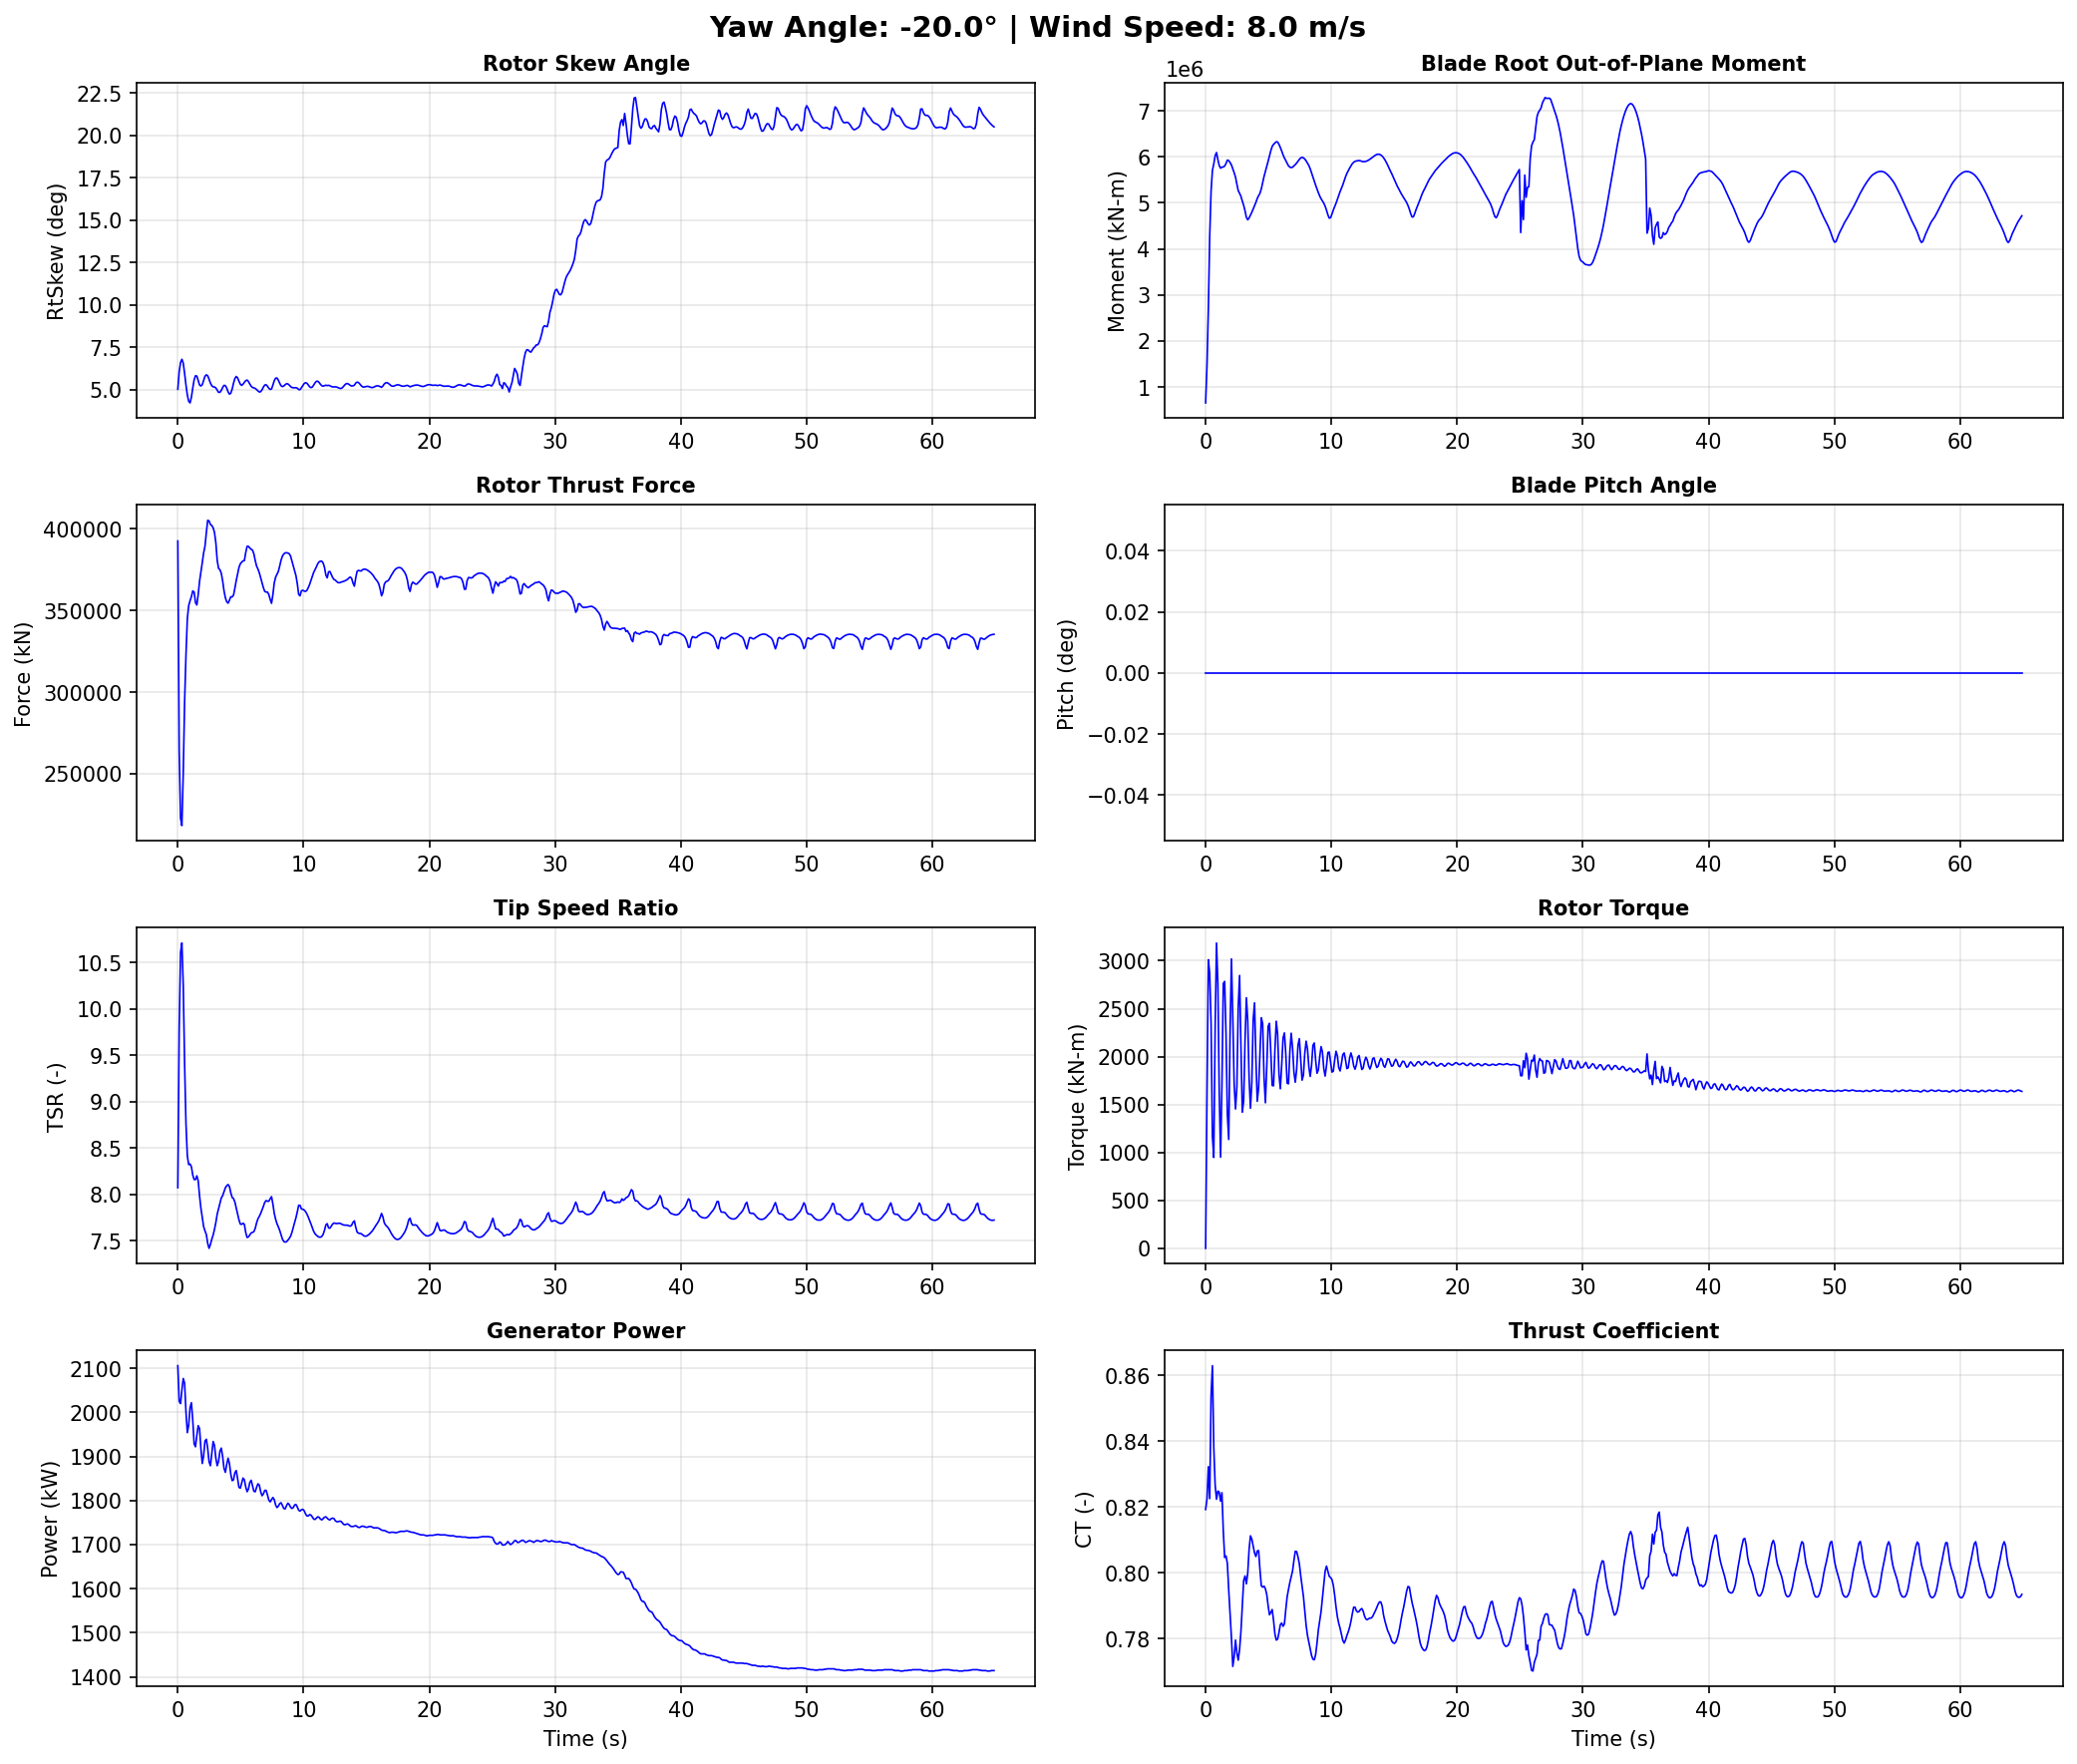

The file beside this chart, header and first rows:
Time, YawAngle, WindSpeed, BldPitch1, RotSpeed, RtTSR, RotTorq, GenPwr, RtAeroCp, RtAeroCt, RtAeroFxh, B1RootMxr, B1RootMyr, B1RootMzr, RtVAvgxh, RtVAvgyh, RtVAvgzh, RtSkew, YawBrMzp, TwrBsMyt, TwrBsMxt
0.0, -20, 8, 0.0, 9.7, 8.07, 1.677e-14, 2106, 0.4882, 0.8193, 392600, 463.5, 653200, 2284, 7.926, -0.08507, 0.6922, 5.029, -3.028e-15, -798.7, 11.18
0.108, -20, 8, 0.0, 9.605, 9.78, 1622, 2025, 0.4078, 0.8225, 264000, 621300, 1471000, -20370, 6.486, 0.01662, 0.6892, 6.067, -231.9, 1460, -43.38
0.216, -20, 8, 0.0, 9.497, 10.61, 3010, 2020, 0.3813, 0.8323, 222600, 1375000, 2695000, -12750, 5.919, 0.1449, 0.6693, 6.599, -356.3, 1696, -3529
0.324, -20, 8, 0.0, 9.586, 10.71, 2870, 2051, 0.4075, 0.8226, 218200, 1786000, 4271000, -35270, 5.895, 0.2544, 0.6548, 6.795, -195.7, -92.23, -3421
0.432, -20, 8, 0.0, 9.639, 10.25, 2348, 2077, 0.4412, 0.8539, 250700, 2168000, 5254000, -23830, 6.203, 0.351, 0.6214, 6.563, -110.6, 3164, 1056
0.54, -20, 8, 0.0, 9.514, 9.403, 1163, 2066, 0.444, 0.863, 294200, 2381000, 5706000, -13160, 6.685, 0.4006, 0.571, 5.956, 85.5, 8584, -94.56
0.648, -20, 8, 0.0, 9.45, 8.76, 947.6, 2001, 0.4565, 0.8382, 322800, 2804000, 5846000, -29460, 7.106, 0.3968, 0.5221, 5.273, 233.7, 12410, 1104
0.756, -20, 8, 0.0, 9.418, 8.413, 2300, 1954, 0.4709, 0.8267, 345000, 3479000, 6021000, -40490, 7.398, 0.3889, 0.4662, 4.691, 15.69, 18830, 3764
0.864, -20, 8, 0.0, 9.43, 8.319, 3185, 1971, 0.4918, 0.8224, 353000, 3893000, 6092000, -47300, 7.503, 0.3889, 0.4128, 4.323, -19.94, 27430, -516.9
0.972, -20, 8, 0.0, 9.52, 8.326, 2762, 2011, 0.5038, 0.8249, 356000, 3736000, 5941000, -36200, 7.522, 0.4411, 0.3374, 4.222, 58.66, 33990, 850.6
1.08, -20, 8, 0.0, 9.505, 8.296, 1641, 2022, 0.5043, 0.8246, 358500, 3280000, 5809000, -29410, 7.55, 0.567, 0.2008, 4.555, 73.99, 41270, 7607
1.188, -20, 8, 0.0, 9.424, 8.206, 950.9, 1982, 0.4974, 0.8218, 362000, 3220000, 5752000, -22920, 7.599, 0.6678, 0.117, 5.099, 246.8, 49730, 6168
1.296, -20, 8, 0.0, 9.374, 8.158, 1708, 1929, 0.4853, 0.8244, 361300, 3641000, 5776000, -27130, 7.579, 0.7356, 0.08201, 5.577, 293.7, 55380, 4652
1.404, -20, 8, 0.0, 9.355, 8.158, 2762, 1922, 0.4782, 0.8128, 354900, 4225000, 5778000, -49260, 7.564, 0.7703, 0.04355, 5.824, 145.2, 59640, 7151
1.512, -20, 8, 0.0, 9.414, 8.198, 2784, 1948, 0.4816, 0.8047, 353400, 4539000, 5799000, -53590, 7.586, 0.7708, -0.01887, 5.804, 189.0, 64520, 5412
1.62, -20, 8, 0.0, 9.467, 8.144, 2232, 1970, 0.4826, 0.8052, 359800, 4376000, 5854000, -43170, 7.653, 0.7383, -0.08596, 5.547, 209.1, 66540, 5231
1.728, -20, 8, 0.0, 9.398, 7.982, 1396, 1963, 0.4768, 0.8029, 367900, 4014000, 5929000, -33810, 7.75, 0.7004, -0.1489, 5.278, 246.8, 65670, 8836
1.836, -20, 8, 0.0, 9.331, 7.849, 1135, 1918, 0.4728, 0.7948, 373400, 3689000, 5916000, -33180, 7.848, 0.6838, -0.2153, 5.219, 282.1, 65220, 7937
1.944, -20, 8, 0.0, 9.336, 7.749, 2256, 1884, 0.4726, 0.7875, 379300, 3701000, 5874000, -33320, 7.947, 0.6839, -0.273, 5.294, 184.1, 62820, 4888
2.052, -20, 8, 0.0, 9.348, 7.651, 3019, 1902, 0.4743, 0.7803, 385300, 3688000, 5823000, -31760, 8.046, 0.7077, -0.3305, 5.545, 48.18, 57540, 4043
2.16, -20, 8, 0.0, 9.398, 7.604, 2409, 1935, 0.48, 0.7716, 389400, 3294000, 5741000, -33760, 8.134, 0.7287, -0.3882, 5.795, 40.16, 52820, 4008
2.268, -20, 8, 0.0, 9.431, 7.565, 1714, 1939, 0.4855, 0.7745, 397800, 3005000, 5653000, -22010, 8.206, 0.7193, -0.4426, 5.876, 26.66, 47550, 4306
2.376, -20, 8, 0.0, 9.362, 7.469, 1453, 1918, 0.4832, 0.7796, 405300, 2832000, 5558000, -15710, 8.257, 0.6791, -0.4973, 5.821, -44.8, 40360, 3678
2.484, -20, 8, 0.0, 9.315, 7.416, 1683, 1888, 0.4814, 0.7757, 404900, 2764000, 5405000, -25950, 8.274, 0.6013, -0.548, 5.616, -146.8, 33960, 2321
2.592, -20, 8, 0.0, 9.352, 7.458, 2521, 1879, 0.486, 0.7735, 402700, 2804000, 5265000, -28220, 8.263, 0.4993, -0.5988, 5.391, -298.7, 28440, 1128
2.7, -20, 8, 0.0, 9.392, 7.513, 2846, 1907, 0.4922, 0.7768, 402100, 2421000, 5206000, -22220, 8.238, 0.396, -0.6426, 5.235, -316.6, 22130, -946.0
2.808, -20, 8, 0.0, 9.416, 7.559, 2102, 1934, 0.4972, 0.7823, 400700, 1660000, 5140000, -12870, 8.195, 0.3165, -0.6704, 5.169, -220.7, 16920, -1084
2.916, -20, 8, 0.0, 9.402, 7.621, 1421, 1925, 0.5, 0.7902, 397800, 949100, 5038000, -3865, 8.123, 0.265, -0.6839, 5.159, -141.3, 13830, 935.9
3.024, -20, 8, 0.0, 9.349, 7.695, 1537, 1896, 0.4989, 0.7977, 391500, 545200, 4946000, -1701, 8.021, 0.215, -0.6834, 5.104, -101.5, 10960, -376.0
3.132, -20, 8, 0.0, 9.328, 7.785, 2163, 1879, 0.4961, 0.7991, 380700, 481100, 4827000, -6094, 7.903, 0.1129, -0.6782, 4.972, -147.1, 9097, -2452
3.24, -20, 8, 0.0, 9.357, 7.844, 2614, 1889, 0.4986, 0.7967, 375800, 442700, 4685000, -9710, 7.863, -0.05998, -0.6634, 4.843, -166.0, 9574, -1275
3.348, -20, 8, 0.0, 9.39, 7.906, 2374, 1912, 0.5033, 0.8, 375000, 181100, 4630000, -5536, 7.838, -0.18, -0.6398, 4.847, -96.59, 10770, -932.0
3.456, -20, 8, 0.0, 9.389, 7.959, 1775, 1919, 0.5008, 0.8072, 372800, -296400, 4672000, 2785, 7.78, -0.2712, -0.6177, 4.956, 36.18, 12730, -798.7
3.564, -20, 8, 0.0, 9.339, 7.984, 1461, 1900, 0.4932, 0.8113, 368200, -761600, 4731000, 6916, 7.713, -0.3614, -0.5903, 5.128, 120.6, 16740, 1550
3.672, -20, 8, 0.0, 9.297, 8.027, 1730, 1873, 0.4873, 0.8103, 362100, -1104000, 4793000, 7969, 7.653, -0.4355, -0.5532, 5.256, 144.2, 21390, 1840
3.78, -20, 8, 0.0, 9.307, 8.069, 2382, 1864, 0.4843, 0.8082, 357800, -1374000, 4864000, 10050, 7.618, -0.4779, -0.5101, 5.242, 160.7, 25860, 427.5
3.888, -20, 8, 0.0, 9.327, 8.091, 2561, 1882, 0.4824, 0.8061, 355400, -1673000, 4929000, 14660, 7.602, -0.4944, -0.4628, 5.091, 154.4, 31270, 1631
3.996, -20, 8, 0.0, 9.333, 8.104, 1979, 1896, 0.4825, 0.805, 354500, -2099000, 5009000, 18200, 7.598, -0.5004, -0.4116, 4.874, 197.2, 36880, 3731
4.104, -20, 8, 0.0, 9.318, 8.083, 1533, 1884, 0.4809, 0.8067, 356300, -2362000, 5094000, 23500, 7.609, -0.5168, -0.3619, 4.74, 221.7, 41540, 4505
4.212, -20, 8, 0.0, 9.269, 8.015, 1671, 1860, 0.4759, 0.8068, 358400, -2333000, 5154000, 25710, 7.631, -0.5538, -0.3197, 4.79, 156.9, 46020, 5072
4.32, -20, 8, 0.0, 9.243, 7.965, 2050, 1845, 0.4736, 0.801, 358300, -2258000, 5207000, 19730, 7.658, -0.6134, -0.2808, 5.034, 117.2, 50150, 5415
4.428, -20, 8, 0.0, 9.272, 7.953, 2404, 1847, 0.4764, 0.7961, 359400, -2237000, 5304000, 19460, 7.693, -0.6829, -0.2416, 5.379, 55.3, 52860, 5134
4.536, -20, 8, 0.0, 9.294, 7.916, 2342, 1863, 0.4796, 0.7957, 363600, -2447000, 5441000, 27290, 7.74, -0.74, -0.2018, 5.659, 8.906, 54650, 5249
4.644, -20, 8, 0.0, 9.282, 7.85, 1786, 1868, 0.4815, 0.796, 368300, -2850000, 5572000, 34060, 7.789, -0.7731, -0.155, 5.78, 21.93, 55850, 6261
4.752, -20, 8, 0.0, 9.258, 7.788, 1518, 1850, 0.4822, 0.7952, 372400, -3075000, 5680000, 38890, 7.836, -0.7761, -0.09496, 5.698, 3.293, 55590, 6897
4.86, -20, 8, 0.0, 9.234, 7.724, 1891, 1830, 0.4822, 0.7935, 376300, -2998000, 5790000, 40390, 7.885, -0.759, -0.02691, 5.501, -59.54, 54090, 5800
4.968, -20, 8, 0.0, 9.234, 7.678, 2315, 1828, 0.4839, 0.7901, 378600, -2740000, 5903000, 37060, 7.926, -0.7378, 0.04179, 5.327, -103.9, 52080, 4435
5.076, -20, 8, 0.0, 9.264, 7.674, 2347, 1840, 0.4887, 0.7873, 379600, -2498000, 6019000, 33480, 7.95, -0.7232, 0.1086, 5.255, -111.4, 49010, 4389
5.184, -20, 8, 0.0, 9.282, 7.687, 2042, 1851, 0.4927, 0.788, 380400, -2335000, 6133000, 35530, 7.955, -0.7188, 0.1826, 5.327, -72.6, 45050, 4133
5.292, -20, 8, 0.0, 9.265, 7.674, 1699, 1847, 0.4934, 0.7889, 380600, -2199000, 6224000, 38930, 7.952, -0.693, 0.3025, 5.432, -7.112, 41090, 3354
5.4, -20, 8, 0.0, 9.237, 7.587, 1695, 1831, 0.4932, 0.7856, 385500, -2034000, 6270000, 36540, 8.02, -0.6352, 0.4476, 5.534, 24.38, 36830, 3156
5.508, -20, 8, 0.0, 9.232, 7.533, 2063, 1820, 0.4934, 0.7815, 389300, -1793000, 6298000, 33040, 8.08, -0.5932, 0.5185, 5.569, 12.85, 32280, 2156
5.616, -20, 8, 0.0, 9.252, 7.539, 2369, 1826, 0.4934, 0.7796, 389300, -1578000, 6326000, 32500, 8.09, -0.5368, 0.5606, 5.481, -0.4493, 28310, 464.1
5.724, -20, 8, 0.0, 9.274, 7.56, 2233, 1841, 0.4938, 0.7799, 388300, -1450000, 6321000, 32590, 8.078, -0.4543, 0.602, 5.334, 3.037, 24910, 441.4
5.832, -20, 8, 0.0, 9.273, 7.582, 1818, 1846, 0.4936, 0.7819, 387500, -1282000, 6270000, 31780, 8.059, -0.3554, 0.6419, 5.202, 41.66, 21800, 1008
5.94, -20, 8, 0.0, 9.255, 7.588, 1664, 1834, 0.4912, 0.7843, 387000, -929800, 6202000, 28180, 8.042, -0.2634, 0.6726, 5.132, 82.73, 19530, 329.0
6.048, -20, 8, 0.0, 9.235, 7.596, 1911, 1821, 0.4872, 0.7848, 384700, -386800, 6126000, 19640, 8.016, -0.1931, 0.6899, 5.107, 100.9, 18280, -347.3
6.156, -20, 8, 0.0, 9.235, 7.632, 2194, 1820, 0.4857, 0.7838, 380600, 154900, 6042000, 8128, 7.979, -0.1396, 0.6944, 5.073, 80.3, 17660, -513.7
6.264, -20, 8, 0.0, 9.258, 7.691, 2247, 1830, 0.487, 0.7845, 377200, 542300, 5974000, 2417, 7.939, -0.0953, 0.6894, 5.009, 47.74, 17940, -758.2
6.372, -20, 8, 0.0, 9.266, 7.735, 2033, 1838, 0.4877, 0.7888, 375400, 760100, 5919000, 3750, 7.899, -0.04669, 0.679, 4.925, 32.62, 19280, -353.8
... 542 more rows
